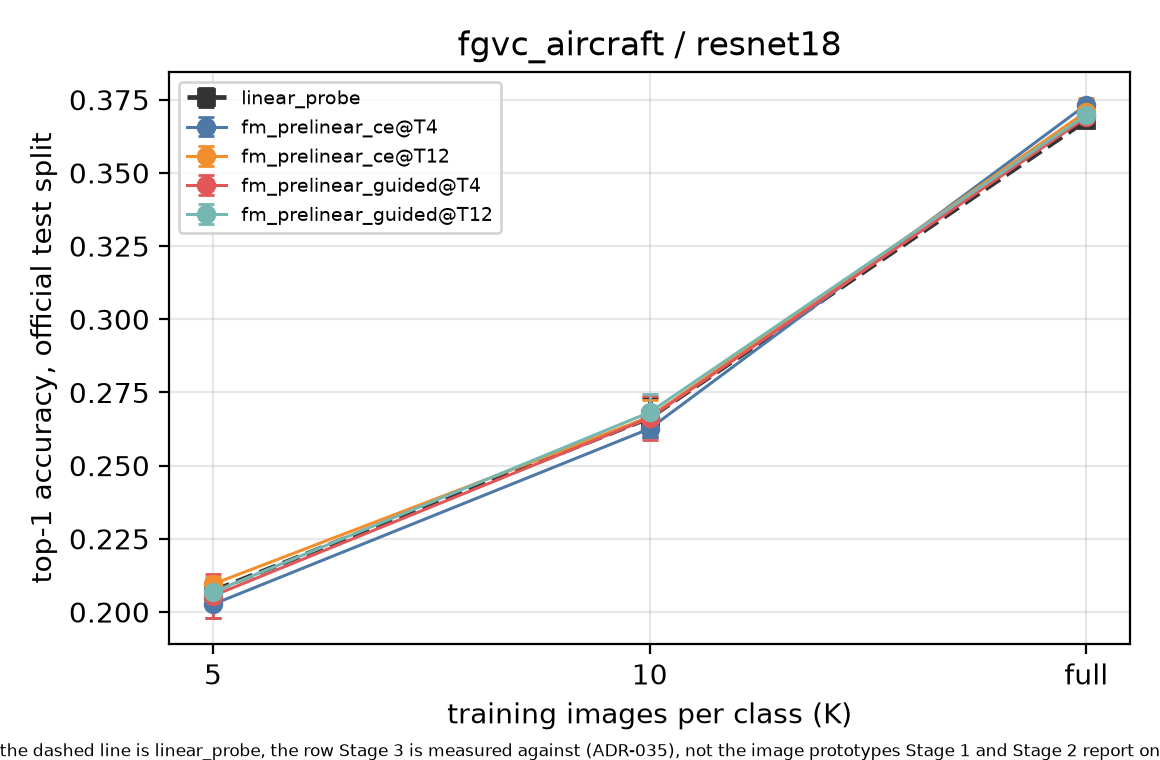

The table this chart was drawn from, first rows:
head, k, top1, std
linear_probe, 5, 0.2072, 0.003079
linear_probe, 10, 0.2663, 0.006691
linear_probe, full, 0.3679, 0.002107
fm_prelinear_ce@T4, 5, 0.2026, 0.004504
fm_prelinear_ce@T4, 10, 0.2626, 0.002772
fm_prelinear_ce@T4, full, 0.3733, 0.000866
fm_prelinear_ce@T12, 5, 0.2095, 0.002272
fm_prelinear_ce@T12, 10, 0.2666, 0.005743
fm_prelinear_ce@T12, full, 0.3709, 0.004651
fm_prelinear_guided@T4, 5, 0.2055, 0.007537
fm_prelinear_guided@T4, 10, 0.2663, 0.007533
fm_prelinear_guided@T4, full, 0.3689, 0.000458
fm_prelinear_guided@T12, 5, 0.2068, 0.004351
fm_prelinear_guided@T12, 10, 0.2682, 0.006350
fm_prelinear_guided@T12, full, 0.3697, 0.003554
